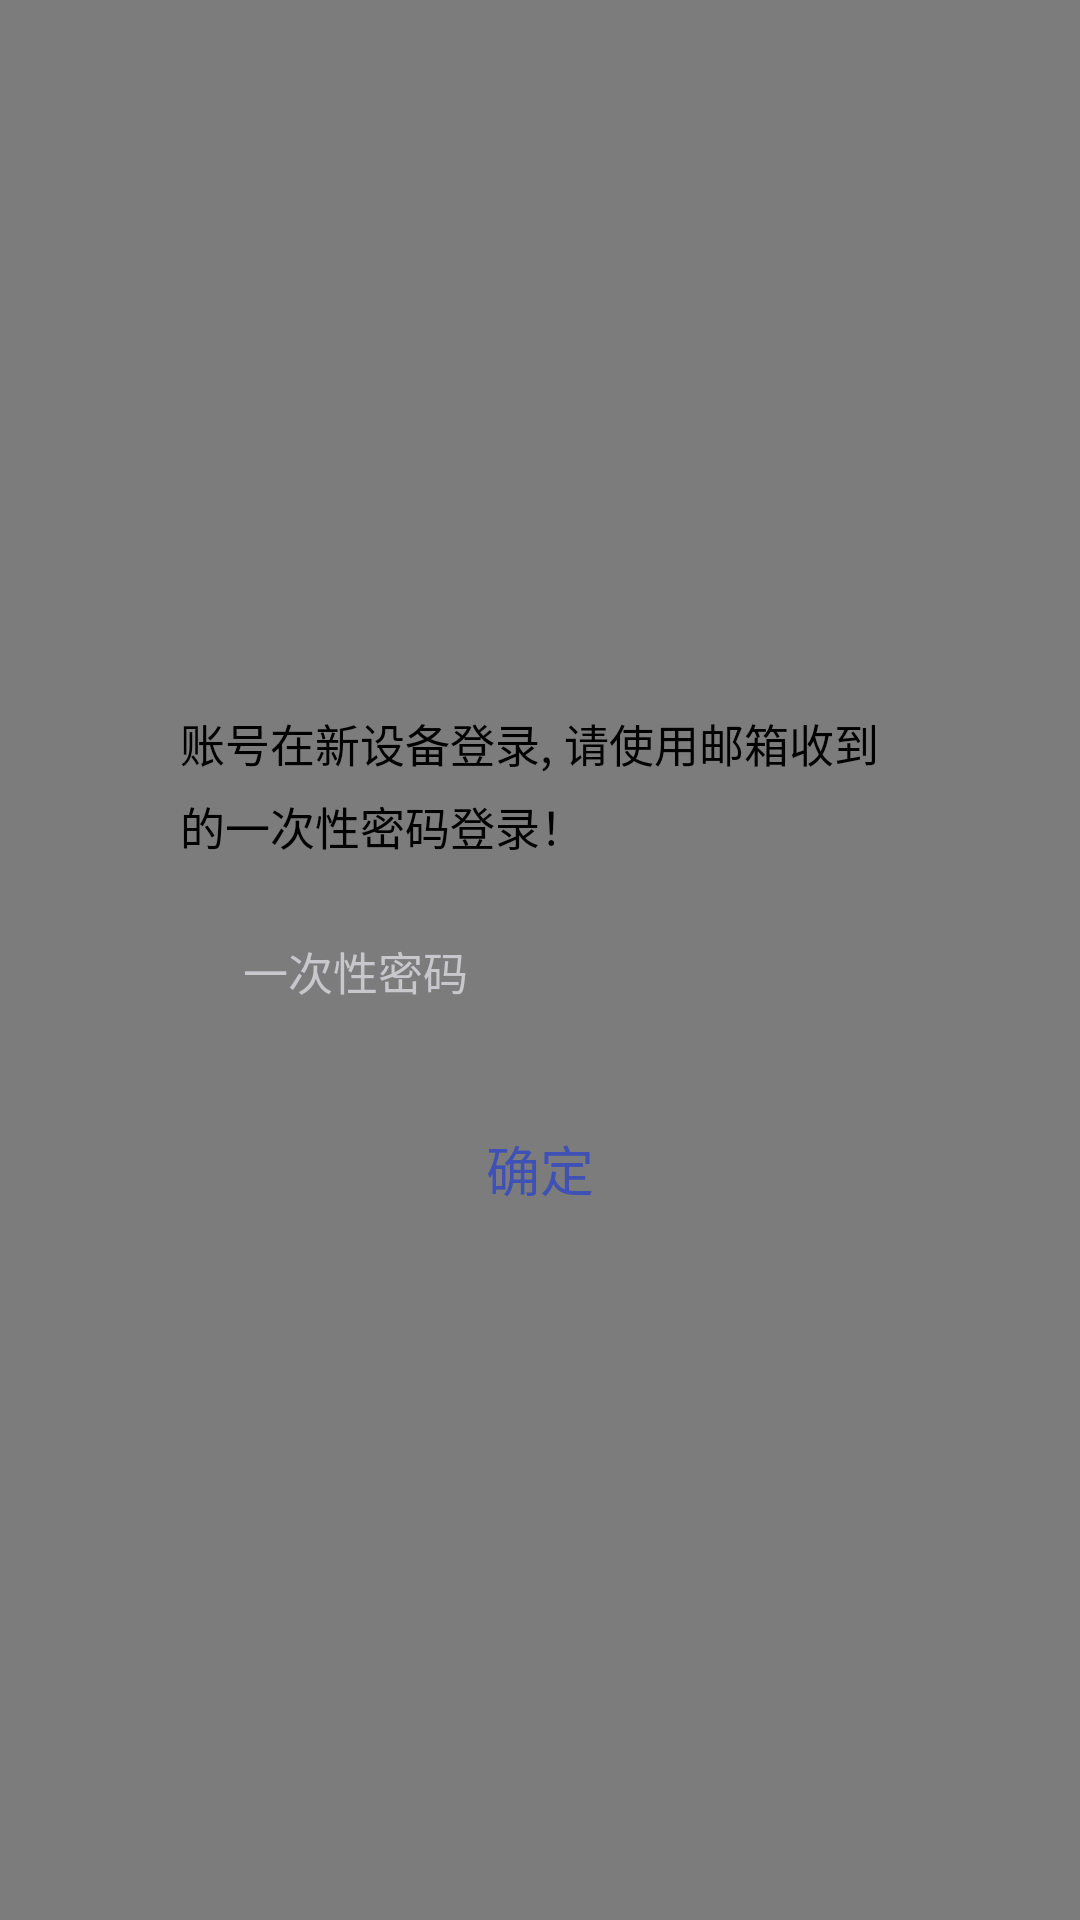

Android layout source for this screen:
<!-- AndroidManifest.xml: application theme AppTheme -->
<!-- res/layout/layout_dialog_otp.xml -->
<?xml version="1.0" encoding="utf-8"?>
<FrameLayout xmlns:android="http://schemas.android.com/apk/res/android"
    android:layout_width="match_parent"
    android:layout_height="match_parent"
    android:background="@color/color_80000000"
    android:orientation="vertical">

    <LinearLayout
        android:layout_width="@dimen/dp_90"
        android:layout_height="wrap_content"
        android:layout_gravity="center"
        android:background="@drawable/bg_dl"
        android:orientation="vertical">


        <TextView
            android:id="@+id/text_dl_content"
            android:layout_width="match_parent"
            android:layout_height="wrap_content"
            android:layout_gravity="left|center_vertical"
            android:gravity="left"
            android:lineSpacingExtra="@dimen/dp_2"
            android:padding="@dimen/dp_5"
            android:text="@string/str_ps_once"
            android:textColor="#FF000000"
            android:textSize="@dimen/sp_5" />

        <EditText
            android:id="@+id/edit_ps"
            android:layout_width="@dimen/dp_80"
            android:layout_height="@dimen/dp_15"
            android:layout_gravity="center"
            android:background="@drawable/bg_edit"
            android:hint="@string/OtpPassword"
            android:inputType="numberPassword"
            android:maxLength="8"
            android:paddingLeft="@dimen/dp_7"
            android:textColorHint="#FFC7C7CC"
            android:textSize="@dimen/sp_5" />


        <LinearLayout
            android:layout_width="match_parent"
            android:layout_height="wrap_content"
            android:layout_marginTop="@dimen/dp_5"
            android:orientation="horizontal">

            <TextView
                android:id="@+id/text_dl_no"
                android:layout_width="@dimen/dp_0"
                android:layout_height="wrap_content"
                android:layout_gravity="left|center_vertical"
                android:layout_weight="1"
                android:gravity="center"
                android:padding="@dimen/dp_5"
                android:text="@string/change_pas"
                android:textColor="#FF000000"
                android:textSize="@dimen/sp_6"
                android:visibility="gone" />

            <TextView
                android:id="@+id/text_dl_yes"
                android:layout_width="@dimen/dp_0"
                android:layout_height="wrap_content"
                android:layout_gravity="left|center_vertical"
                android:layout_weight="1"
                android:gravity="center"
                android:padding="@dimen/dp_5"
                android:text="@string/dialog_tip3"
                android:textColor="@color/colorPrimary"
                android:textSize="@dimen/sp_6" />

        </LinearLayout>
    </LinearLayout>


</FrameLayout>
<!-- resources referenced by this layout -->
<resources>
  <color name="colorPrimary">#3F51B5</color>
  <color name="color_80000000">#80000000</color>
  <dimen name="dp_0">0.0000dp</dimen>
  <dimen name="dp_15">45.0000dp</dimen>
  <dimen name="dp_2">6.0000dp</dimen>
  <dimen name="dp_5">15.0000dp</dimen>
  <dimen name="dp_7">21.0000dp</dimen>
  <dimen name="dp_80">240.0000dp</dimen>
  <dimen name="dp_90">270.0000dp</dimen>
  <dimen name="sp_5">15.0000sp</dimen>
  <dimen name="sp_6">18.0000sp</dimen>
  <string name="OtpPassword">一次性密码</string>
  <string name="change_pas">修改密码</string>
  <string name="dialog_tip3">确定</string>
  <string name="str_ps_once">账号在新设备登录, 请使用邮箱收到的一次性密码登录！</string>
  <style name="AppTheme" parent="Theme.AppCompat.Light.DarkActionBar">
          
          <item name="colorPrimary">@color/colorPrimary</item>
          <item name="colorPrimaryDark">@color/colorPrimaryDark</item>
          <item name="colorAccent">#FFBE80</item>
      </style>
  <color name="colorPrimaryDark">#303F9F</color>
</resources>
